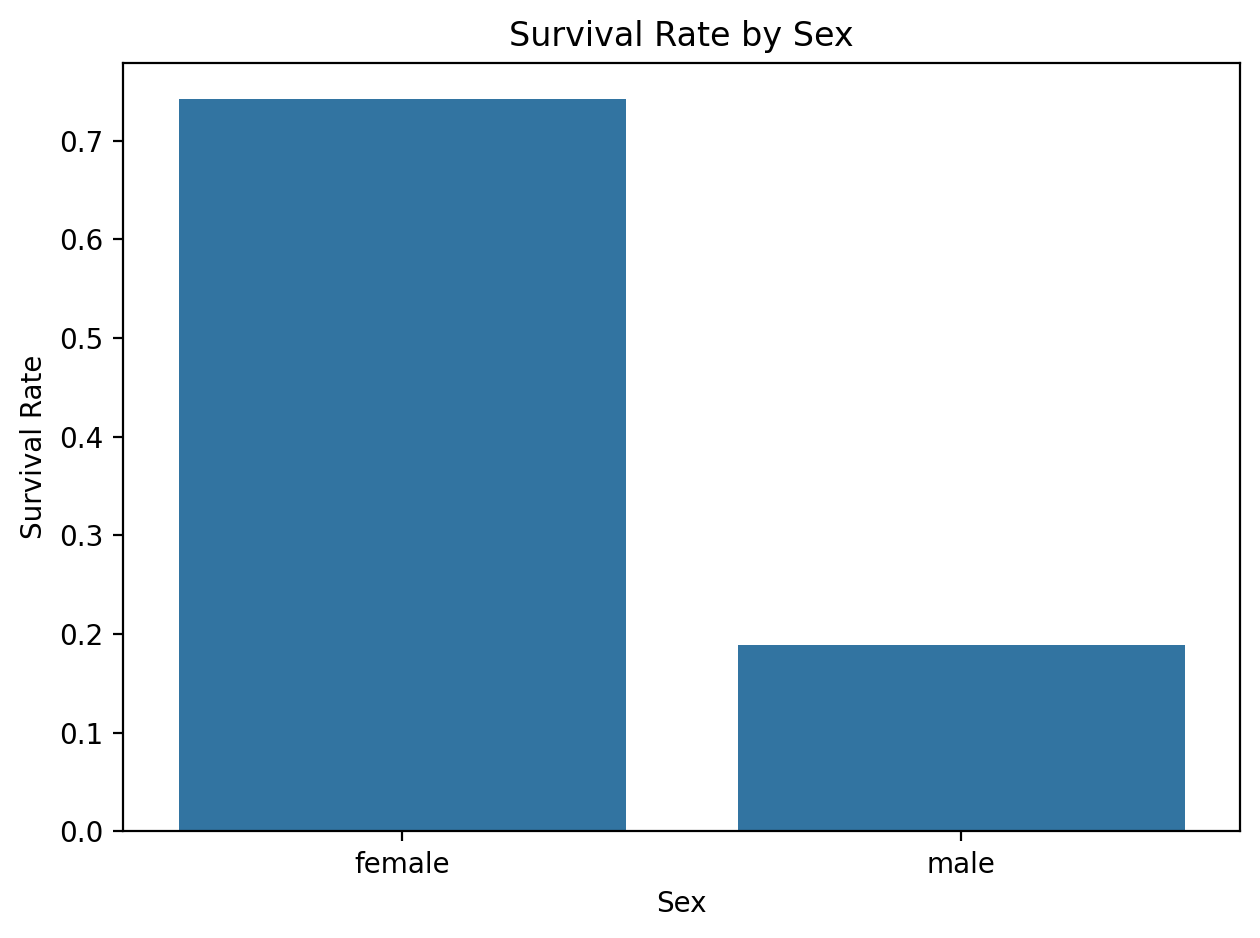

Source data for this figure (header and first rows):
Sex, survival_rate
female, 0.742
male, 0.1889
